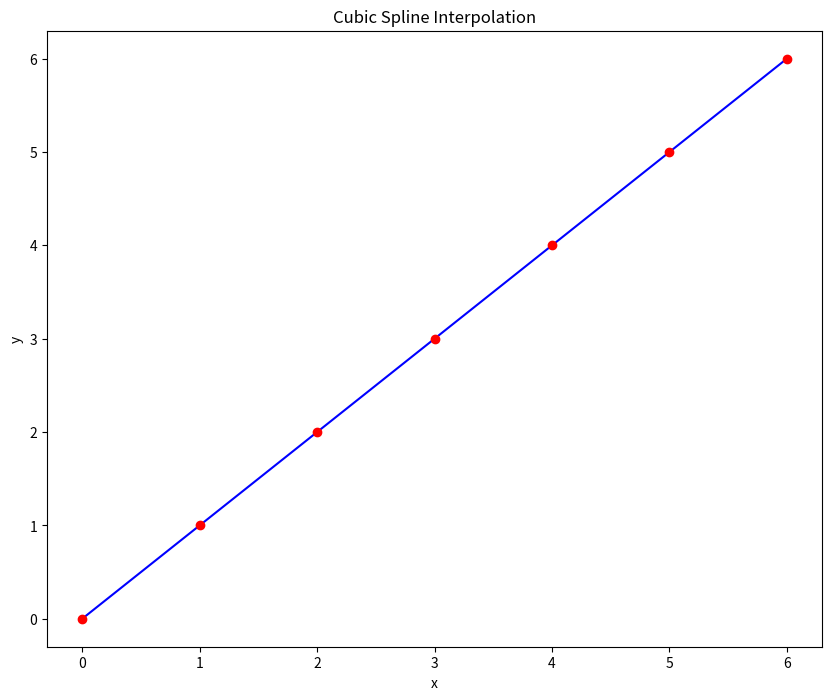

Write the Python code that produced this figure.
# -*- coding: utf-8 -*-
"""Question 15

Automatically generated by Colaboratory.

Original file is located at
    https://colab.research.google.com/<link-removed>
"""

import numpy as np
import matplotlib.pyplot as plt
from scipy import interpolate
from scipy.interpolate import CubicSpline
x = [0,1,2,3,4,5,6]
y = [0,1,2,3,4,5,6]
z = np.array([[0,0,0,2,0,0,0],[0,0,0,2,0,0,0], [0,0,2,4,2,0,0], [1,2,4,8,4,2,2], [0,0,2,4,2,0,0], [1,2,4,8,4,2,2], [0,0,2,4,2,0,0],[0,0,0,2,0,0,0], [0,0,0,1,0,0,0]])
f = CubicSpline(x,y, bc_type='natural')
x_new = np.linspace(0,6,61)
y_new = f(x_new)

plt.figure(figsize = (10,8))
plt.plot(x_new, y_new, 'b')
plt.plot(x, y, 'ro')
plt.title('Cubic Spline Interpolation')
plt.xlabel('x')
plt.ylabel('y')
plt.show()